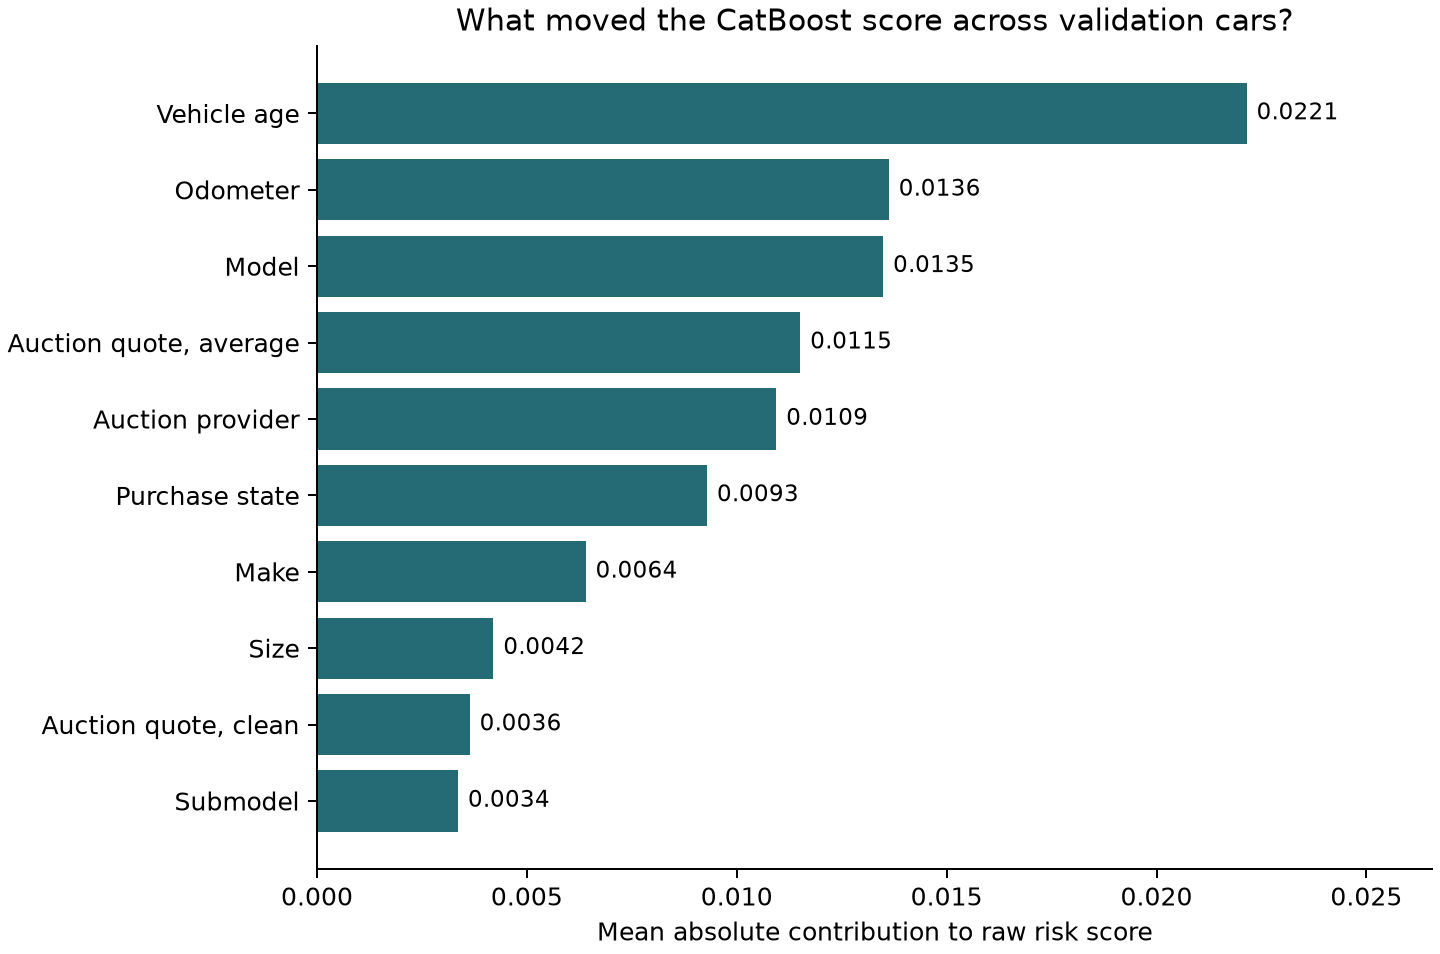

Source data for this figure (header and first rows):
feature, mean_abs_shap, share_of_total
VehicleAge, 0.02215, 0.2043
VehOdo, 0.01362, 0.1256
Model, 0.01349, 0.1244
MMRAcquisitionAuctionAveragePrice, 0.01151, 0.1062
Auction, 0.01094, 0.1009
VNST, 0.00929, 0.08569
Make, 0.006398, 0.05902
Size, 0.004201, 0.03875
MMRAcquisitionAuctionCleanPrice, 0.003637, 0.03354
SubModel, 0.003358, 0.03098
Transmission, 0.003037, 0.02801
Trim, 0.002704, 0.02494
MMRAcquisitonRetailCleanPrice, 0.002389, 0.02204
MMRAcquisitionRetailAveragePrice, 0.001459, 0.01345
IsOnlineSale, 0.0002376, 0.002192
